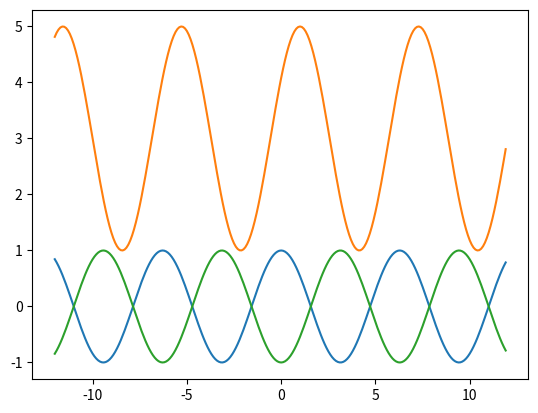

This figure's Python source:
import math
from matplotlib import pyplot as plt
import numpy as np


# значения по умолчанию для y = cos(x)
def plot_cos(k=1, a=0, b=0):
    x = []
    y = []
    for i in np.arange(-12, 12, 0.1):
        x.append(i)
        y.append(k * math.cos(i - a) + b)
    plt.plot(x, y)
    plt.show()


plot_cos()
plot_cos(2, 1, 3)
plot_cos(-1, 0, 0)
